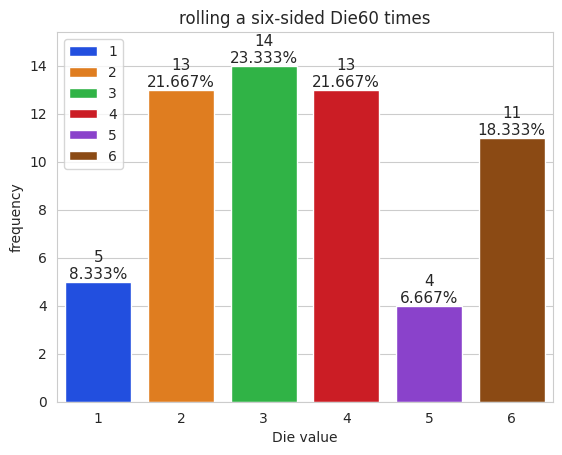

Write Python code to recreate this figure.
"""# #list typically store homogeneous data that mean of same data type.

# numbers=[45,70,80,64,32]
# #print(numbers)
# print(numbers[2])
# print(len(numbers))
# #modifying list
# numbers[1]=80
# print(numbers)

string='this is the practice of list'
print(string[2])
string[2]='r'
print(string)# assignment of string is  not possible in the case of string
numbers=[45,70,80,64,32]
b=numbers[0]+numbers[1]+numbers[2]+numbers[3]+numbers[4]
print(b)"""
"""#append in list using empty list
a_list=[]
for i in range(2,21,2):
    a_list +=[i]

print(a_list)

letters=[]
letters +='python programming'
print(letters)


#concatenating list  

list1=[2,3,4,5]
list2=[6,7,8,9]
concatenating_list= list1+list2
print(concatenating_list)

for i in range(len(concatenating_list)):
    print(f'{i}:{concatenating_list[i]}')


for a in range(2,5,2):
    print(f'{i}:{[a]}')

list= print(append(list1[10]))"""

"""create a function cube_list that cube element of a list. 
Call the function with the list numbers containing 1 through 10. show numbers after the call

def cube_list(values):
    for i in range (len(values)):
        values[i] **=3

numbers=[]
for i in range(10):
    numbers_new = int(input(f"Enter the value of numbers[{i}]: "))
    numbers.append(numbers_new)
print(numbers)
cube_list(numbers)
print(numbers)

characters=[]
characters +='birthday'

print(characters)

list1=[2,3,4,5]
list2=[6,7,8,9]
print(list1.extend(list2))

[redacted]
[redacted]


def finding_square(numbers):
    for  i in range(len(numbers)):
        numbers[i] **=2


numbers=[]

for i in range(5):
    new=(input(f'enter the number for {[i]}:'))
    numbers.append(new)
print(numbers)
F=finding_square(numbers)
print(numbers)



#sorting list 

numbers=[10,2,4,7,0,3]
numbers.sort()
print(numbers)
numbers.sort(reverse= True)
print(numbers)

letters='this is the string'
ascending_letters= sorted(letters)
print(ascending_letters)
print(numbers.index(2))
print(numbers.index(0))




counting the number of occurances of an items 

a=56
b=90
c=a+b
print(c)"""

"""using lamda rather than function.
numbers=[2,34,5,6,7]
print(list(filter(lambda x:x %2 !=0,numbers)))#lamda is the inbuilt function or simply it is a function without name.

print(9<10)
print(ord('R'))
list= ['red','orange','blue','ample']
print(min(list,key=lambda s:s.lower()))
print(max(list,key=lambda s:s.lower()))"""

"""iterative backward through  a sequece
numbers=[10,3,8,9,11,2,5]
reversed_numbers=[item *2 for item in reversed(numbers)]
print(reversed_numbers)

foods=['Cookies','apple','banana','Bacon','Grapes']
foods.sort()
a=sorted(foods)
print(a)
print(foods)"""

"""mapping sequence
numbers=[10,2,20,9,80,8,1]
print(list(map(lambda x:x *2, numbers)))

numbers = list(range(1,16))
# new_list=list(filter(lambda x:x%2==0,numbers))
# print(new_list)

# square=list(map(lambda x:x**2,numbers))
# print(square)

print(list(map(lambda x:x**2,filter(lambda x:x%2==0,numbers))))

Map a list of the three Fahrenheit temperature 41,32,and 212 to the list of tuple containing the fahrenheit temperatures and 
their celsius equivalents. convert Fahrenheit temperature to celsius with the given formula:
                        celsuis = (Fahrenheit-32)*5/9          
Fahrenheit=[41,32,212]
result=list(map(lambda x:(x,(x-32)*(5/9)),filter(lambda x:x ,Fahrenheit)))
print(result)"""
"""combining iterables into tuples of corresponding elements
[redacted]
their_grade=[3.2,3.5,3.6,3.2]
for name, gpa in zip(name,their_grade):
    print(f'gpa={gpa}     name={name}')"""

"""two dimensional list"""

# a=[[43,34,54,65],[65,45,34,65],[45,54,34,43,53]]
# print(a)
# for row in a:
#     for item in row:
#         print(item, end='  ')
#     print()
# for i, row in enumerate(a):
#     for j, item in enumerate(row):
#         print(f'a[{i}][{j}]={item}',end=' ')
#     print()


#simulation and static visualizations

import matplotlib.pyplot as plt
import numpy as np
import random
import seaborn as sns
rolls=[random.randrange(1,7)for i in range(60)]
values,frequencies=np.unique(rolls,return_counts=True)  
title=f'rolling a six-sided Die{len(rolls):,} times'
sns.set_style('whitegrid')
axes=sns.barplot(x=values,y=frequencies,hue=values,palette='bright',legend=True)

axes.set_title(title)
axes.set(xlabel='Die value',ylabel='frequency')
axes.set_ylim(top=max(frequencies)*1.10)
for bar, frequency in zip(axes.patches,frequencies):
    text_x=bar.get_x()+bar.get_width()/2.0
    text_y=bar.get_height()
    text=f'{frequency:,}\n{frequency/len(rolls):.3%}'
    axes.text(text_x,text_y,text,fontsize=11,ha='center',va='bottom')

plt.show()










    